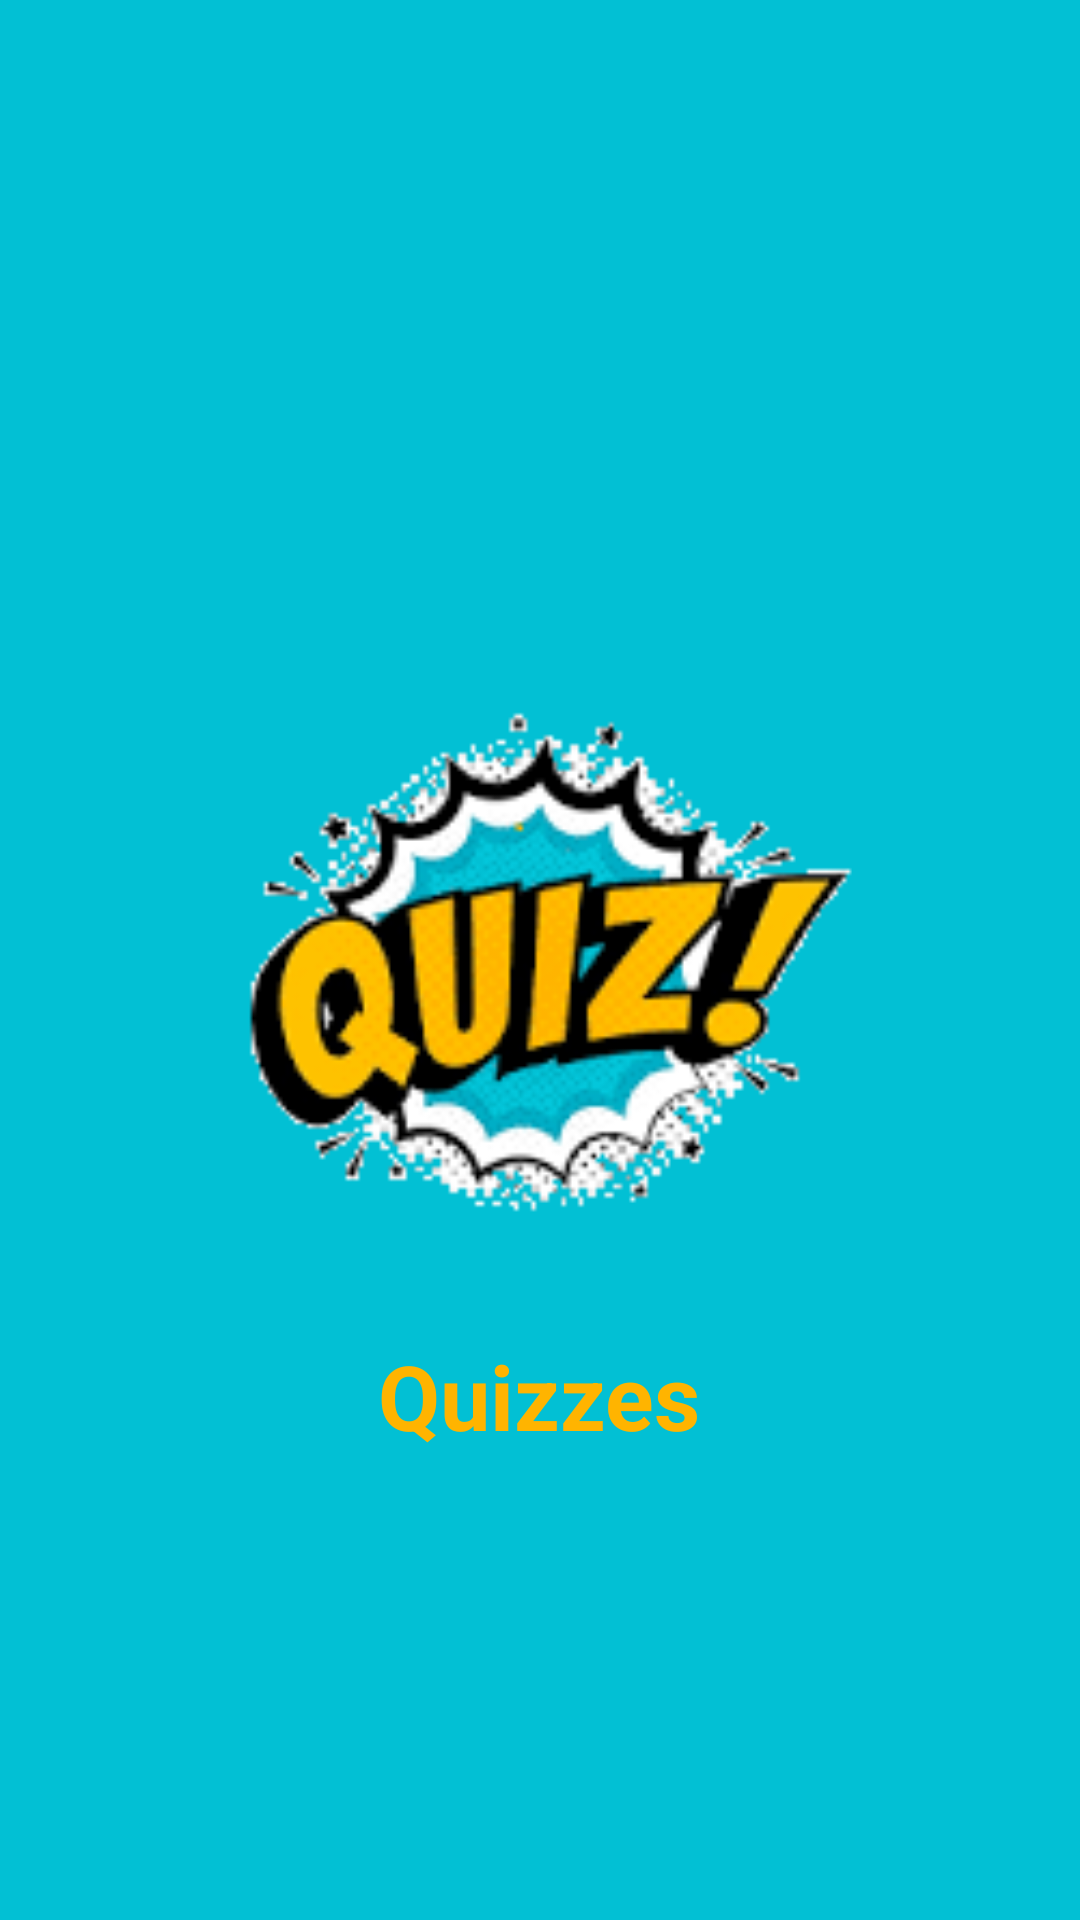

Produce the Android XML layout that renders to this screen, including the resource entries it uses.
<!-- AndroidManifest.xml: activity theme FullScreenTheme -->
<!-- res/layout/activity_splash.xml -->
<?xml version="1.0" encoding="utf-8"?>
<RelativeLayout xmlns:android="http://schemas.android.com/apk/res/android"
    android:layout_width="match_parent"
    android:layout_height="match_parent"
    android:background="@color/colorPrimary"
    android:orientation="vertical">

    <ImageView
        android:id="@+id/logo"
        android:layout_width="250dp"
        android:layout_height="250dp"
        android:layout_centerInParent="true"
        android:layout_marginStart="30dp"
        android:layout_marginEnd="30dp"
        android:src="@drawable/ic_logo_inverted" />

    <TextView
        android:layout_width="wrap_content"
        android:layout_height="wrap_content"
        android:layout_below="@+id/logo"
        android:layout_centerHorizontal="true"
        android:text="@string/app_name"
        android:textColor="@color/colorSecondary"
        android:textSize="30sp"
        android:textStyle="bold" />
</RelativeLayout>
<!-- resources referenced by this layout -->
<resources>
  <color name="colorPrimary">#02C0D4</color>
  <color name="colorSecondary">#FFB400</color>
  <!-- drawable ic_logo_inverted: png bitmap (drawable, 16056 bytes) -->
  <string name="app_name">Quizzes</string>
  <style name="FullScreenTheme" parent="@style/Theme.AppCompat.Light">
          <item name="colorPrimary">@color/colorPrimary</item>
          <item name="colorPrimaryDark">@color/colorSecondaryVariant</item>
          <item name="colorAccent">@color/colorSecondary</item>
          <item name="windowNoTitle">true</item>
          <item name="windowActionBar">false</item>
          <item name="android:windowFullscreen">true</item>
          <item name="android:windowContentOverlay">@null</item>
      </style>
  <color name="colorSecondaryVariant">@color/teal_700</color>
  <color name="teal_700">#FF018786</color>
</resources>
